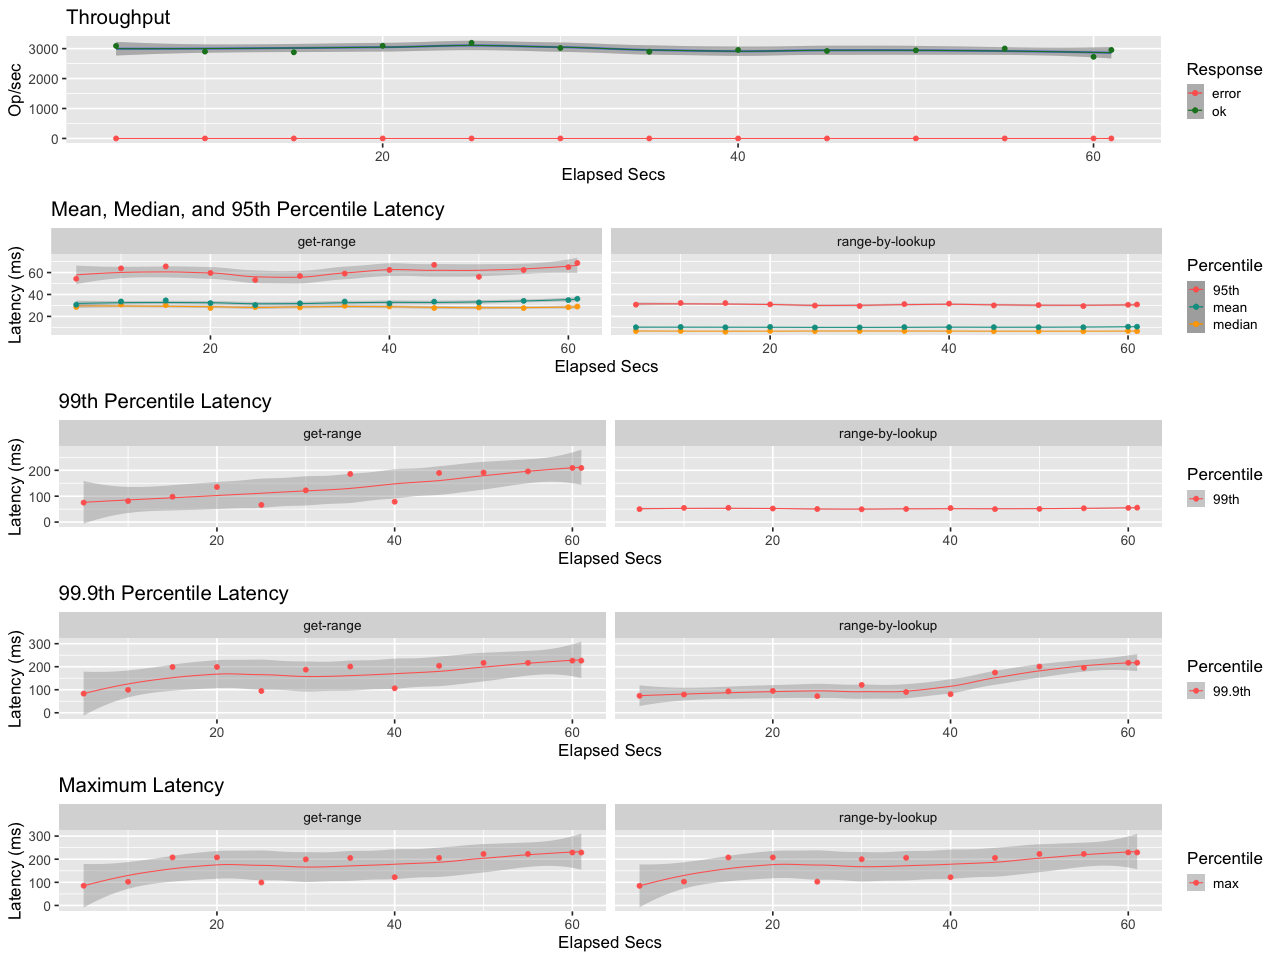

The table this chart was drawn from, first rows:
elapsed, window, total, successful, failed
5.001, 5.001, 15456, 15456, 0
10, 5.001, 14504, 14504, 0
15, 5, 14389, 14389, 0
20, 5, 15471, 15471, 0
25, 5, 15968, 15968, 0
30, 4.999, 15101, 15101, 0
35, 5.001, 14476, 14476, 0
40, 5, 14771, 14771, 0
45, 5, 14608, 14608, 0
50, 5, 14718, 14718, 0
55, 5, 15016, 15016, 0
60, 5.0, 13639, 13639, 0
61, 1, 2956, 2956, 0
